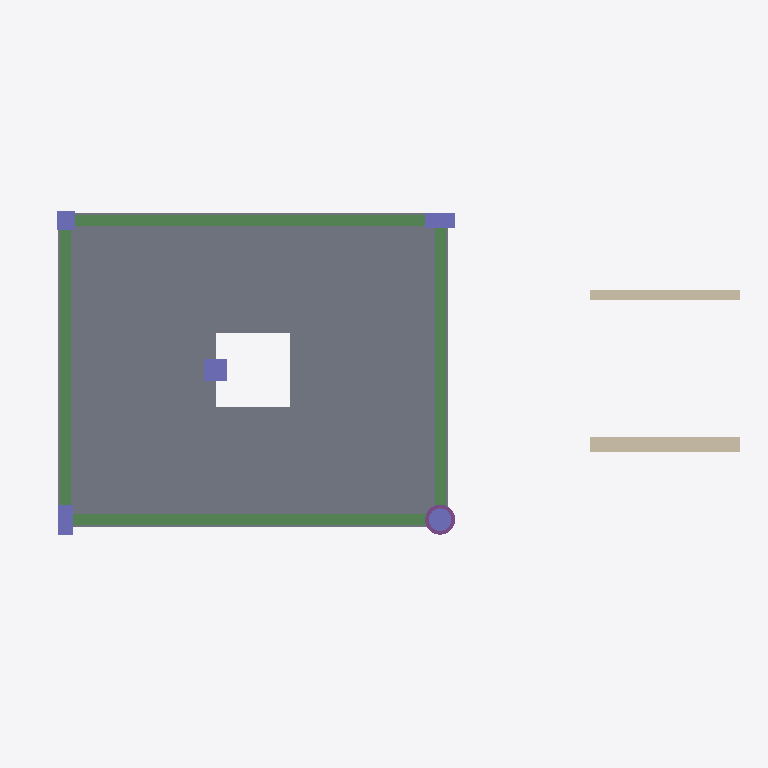
Plan cut of the same IFC building model at storey 'Pavimento 1' (level 0.00 m, cut at 1.40 m), seen from above with north up, elements coloured by IFC class: 5 columns (violet), 4 beams (green), 2 walls (beige), 1 slab (grey), 1 pile (purple). Cut surfaces are drawn darker.
Extent 9.5 m × 4.6 m × 8.0 m (x, y, z). Storeys (2): Pavimento 1 at 0.00 m; Pavimento 2 at 3.00 m. Elements (23): 9 IfcColumn, 8 IfcBeam, 2 IfcSlab, 1 IfcFooting, 1 IfcPile, 1 IfcWall, 1 IfcWallStandardCase.

HEADER;
FILE_DESCRIPTION(('ViewDefinition [CoordinationView]'),'2;1');
FILE_NAME('edificio-ficticio.ifc','2026-10-24T00:00:00',(''),(''),'Statikos teste','','');
FILE_SCHEMA(('IFC4'));
ENDSEC;
DATA;
#7=IFCPROJECT('3Pr0jeto000000000000A',$,'Edificio Ficticio',$,$,$,$,(#3),#6);
#11=IFCSITE('3Site0000000000000000A',$,'Terreno',$,$,#10,$,$,.ELEMENT.,$,$,$,$,$);
#15=IFCBUILDING('3Bld00000000000000000A',$,'Bloco A',$,$,#14,$,$,.ELEMENT.,$,$,$);
#29=IFCBUILDINGSTOREY('Stor0000xxxxxxxxxxxxxx',$,'Pavimento 1',$,$,#25,$,$,.ELEMENT.,0.0);
#30=IFCBUILDINGSTOREY('Stor0001xxxxxxxxxxxxxx',$,'Pavimento 2',$,$,#28,$,$,.ELEMENT.,3.0);
#206=IFCSLAB('El0010xxxxxxxxxxxxxxxx',$,'Laje 1',$,$,#205,#202,$,.FLOOR.);
#140=IFCBEAM('El0006xxxxxxxxxxxxxxxx',$,'V1-1',$,$,#139,#136,$,.BEAM.);
#174=IFCBEAM('El0008xxxxxxxxxxxxxxxx',$,'V3-1',$,$,#173,#170,$,.BEAM.);
#155=IFCBEAM('El0007xxxxxxxxxxxxxxxx',$,'V2-1',$,$,#154,#151,$,.BEAM.);
#189=IFCBEAM('El0009xxxxxxxxxxxxxxxx',$,'V4-1',$,$,#188,#185,$,.BEAM.);
#387=IFCWALLSTANDARDCASE('El0022xxxxxxxxxxxxxxxx',$,'Parede concreto',$,$,#377,#386,$,.STANDARD.);
#400=IFCWALL('El0023xxxxxxxxxxxxxxxx',$,'Parede alvenaria',$,$,#390,#399,$,.STANDARD.);
#121=IFCCOLUMN('El0005xxxxxxxxxxxxxxxx',$,'PB1',$,$,#120,#117,$,.COLUMN.);
#43=IFCCOLUMN('El0001xxxxxxxxxxxxxxxx',$,'P1-1',$,$,#42,#39,$,.COLUMN.);
#70=IFCCOLUMN('El0003xxxxxxxxxxxxxxxx',$,'P3-1',$,$,#69,#65,$,.COLUMN.);
#56=IFCCOLUMN('El0002xxxxxxxxxxxxxxxx',$,'P2-1',$,$,#55,#52,$,.COLUMN.);
#87=IFCCOLUMN('El0004xxxxxxxxxxxxxxxx',$,'P4-1',$,$,#86,#83,$,.COLUMN.);
#427=IFCPILE('El0025xxxxxxxxxxxxxxxx',$,'Estaca E1',$,$,#417,#426,$,.BORED.,$);
ENDSEC;
